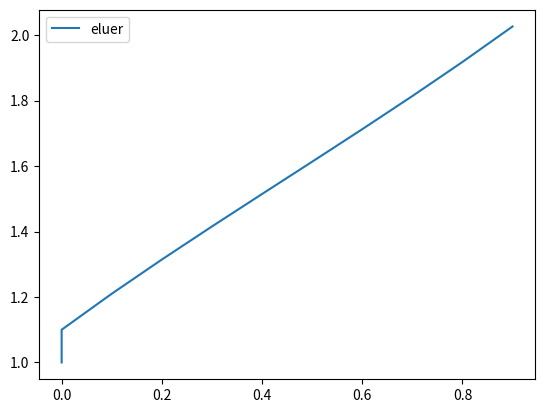

Source code (Python):
import matplotlib.pyplot as plt
import numpy as np
def eluer(rangee,h,fun,x0,y0):
    step = int(rangee/h)
    x = [x0] + [h * i for i in range(step)]
    u = [y0] + [0     for i in range(step)]
    for i in range(step):
        u[i+1] = u[i] + h * fun(x[i],u[i])
    plt.plot(x,u,label = "eluer")
    return u
rangee = 1
fun = lambda x,y:y-2*x/y
 
# implicit_euler(rangee,0.0001,fun,0,1)
# order_4_runge_kutta(rangee,0.0001,fun,0,1)
# order_3_runge_kutta(rangee,0.0001,fun,0,1)
eluer(rangee,0.1,fun,0,1)
plt.legend()
plt.show()